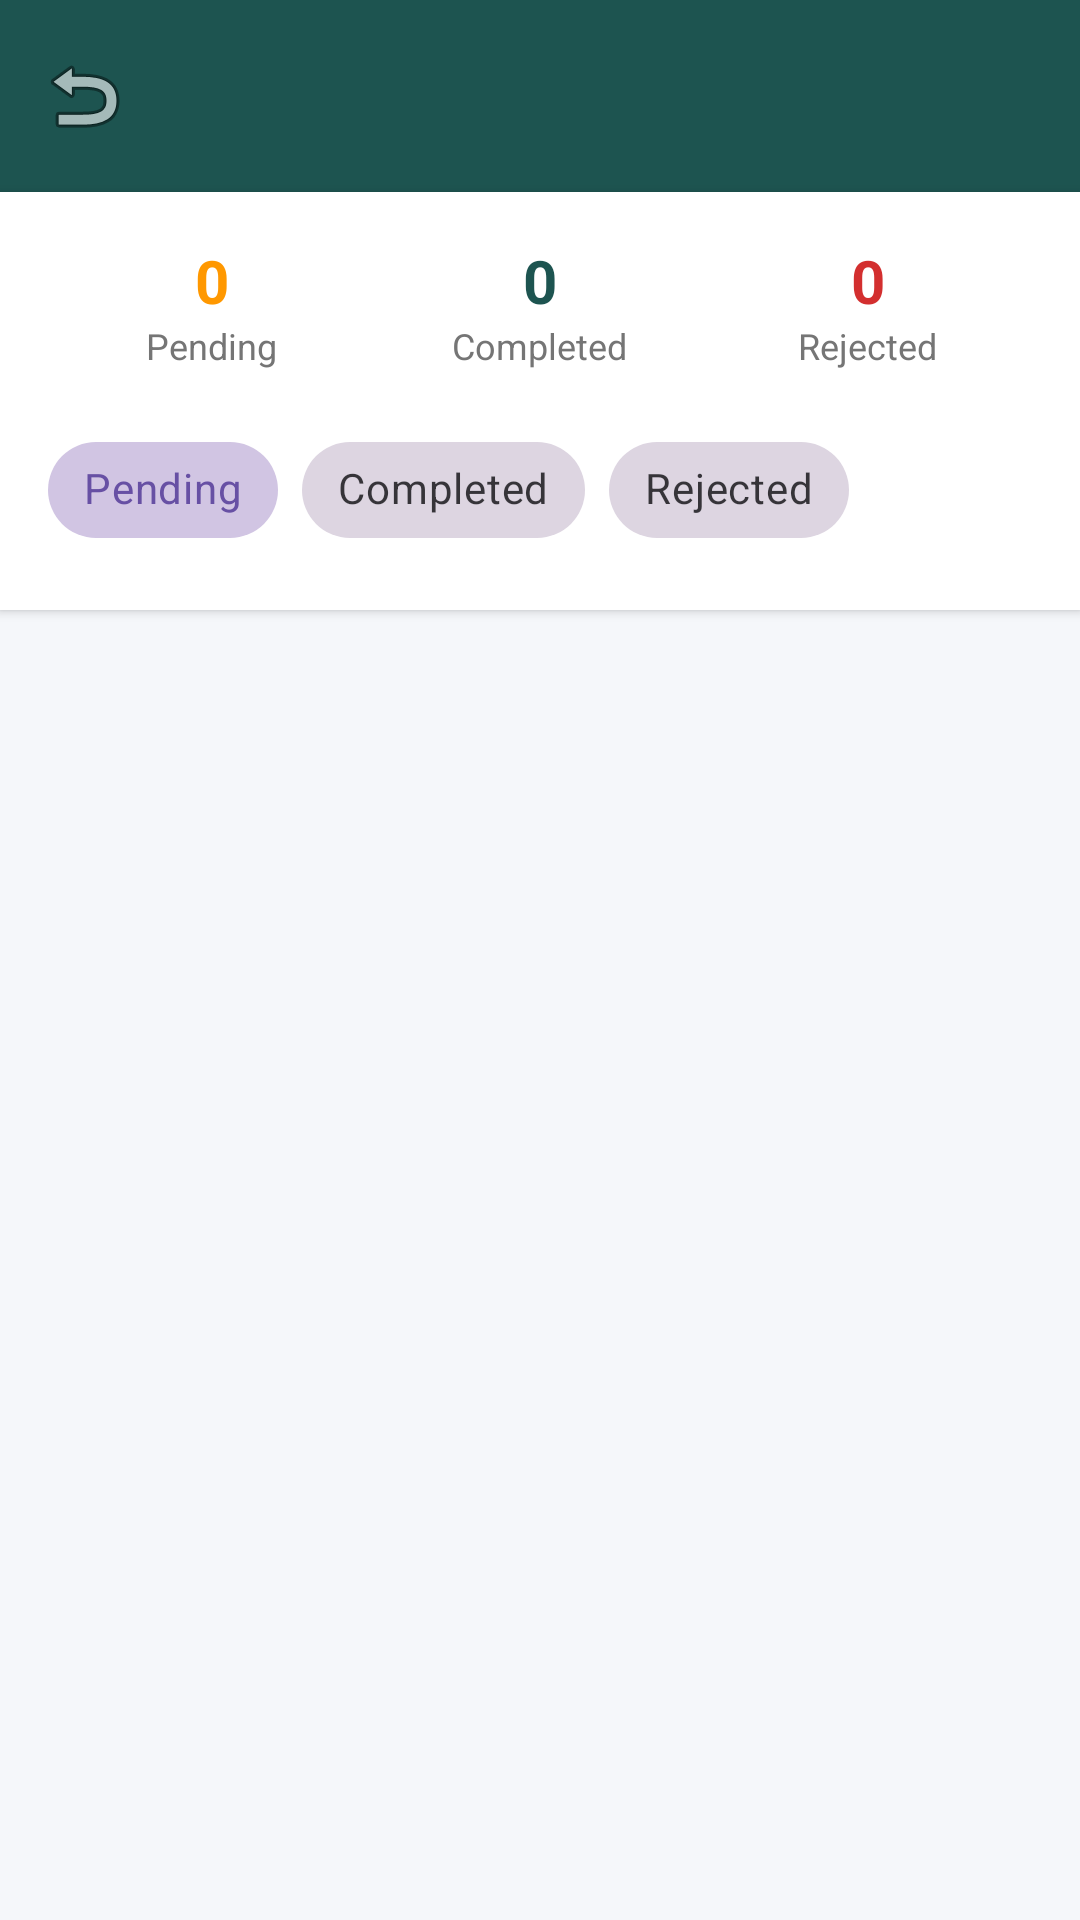

Write the Android layout XML for this screen, with the resource values it uses.
<!-- AndroidManifest.xml: application theme Theme.AMADAPP -->
<!-- res/layout/activity_admin_review_submissions.xml -->
<?xml version="1.0" encoding="utf-8"?>
<androidx.coordinatorlayout.widget.CoordinatorLayout xmlns:android="http://schemas.android.com/apk/res/android"
    xmlns:app="http://schemas.android.com/apk/res-auto"
    android:layout_width="match_parent"
    android:layout_height="match_parent"
    android:background="#F5F7FA">

    <LinearLayout
        android:layout_width="match_parent"
        android:layout_height="match_parent"
        android:orientation="vertical">

        <androidx.appcompat.widget.Toolbar
            android:id="@+id/toolbar"
            android:layout_width="match_parent"
            android:layout_height="?attr/actionBarSize"
            android:background="@color/green"
            app:titleTextColor="@color/white"
            app:navigationIcon="@android:drawable/ic_menu_revert"/>

        <LinearLayout
            android:layout_width="match_parent"
            android:layout_height="wrap_content"
            android:orientation="vertical"
            android:padding="16dp"
            android:background="@color/white"
            android:elevation="2dp">

            
            <LinearLayout
                android:layout_width="match_parent"
                android:layout_height="wrap_content"
                android:orientation="horizontal"
                android:baselineAligned="false">

                
                <LinearLayout
                    android:layout_width="0dp"
                    android:layout_height="wrap_content"
                    android:layout_weight="1"
                    android:gravity="center"
                    android:orientation="vertical">
                    <TextView
                        android:id="@+id/tvCountPending"
                        android:layout_width="wrap_content"
                        android:layout_height="wrap_content"
                        android:text="0"
                        android:textSize="20sp"
                        android:textStyle="bold"
                        android:textColor="#FF9800"/>
                    <TextView
                        android:layout_width="wrap_content"
                        android:layout_height="wrap_content"
                        android:text="Pending"
                        android:textSize="12sp"
                        android:textColor="@color/text_secondary"/>
                </LinearLayout>

                
                <LinearLayout
                    android:layout_width="0dp"
                    android:layout_height="wrap_content"
                    android:layout_weight="1"
                    android:gravity="center"
                    android:orientation="vertical">
                    <TextView
                        android:id="@+id/tvCountCompleted"
                        android:layout_width="wrap_content"
                        android:layout_height="wrap_content"
                        android:text="0"
                        android:textSize="20sp"
                        android:textStyle="bold"
                        android:textColor="@color/green"/>
                    <TextView
                        android:layout_width="wrap_content"
                        android:layout_height="wrap_content"
                        android:text="Completed"
                        android:textSize="12sp"
                        android:textColor="@color/text_secondary"/>
                </LinearLayout>

                
                <LinearLayout
                    android:layout_width="0dp"
                    android:layout_height="wrap_content"
                    android:layout_weight="1"
                    android:gravity="center"
                    android:orientation="vertical">
                    <TextView
                        android:id="@+id/tvCountRejected"
                        android:layout_width="wrap_content"
                        android:layout_height="wrap_content"
                        android:text="0"
                        android:textSize="20sp"
                        android:textStyle="bold"
                        android:textColor="#D32F2F"/>
                    <TextView
                        android:layout_width="wrap_content"
                        android:layout_height="wrap_content"
                        android:text="Rejected"
                        android:textSize="12sp"
                        android:textColor="@color/text_secondary"/>
                </LinearLayout>
            </LinearLayout>

            
            <HorizontalScrollView
                android:layout_width="match_parent"
                android:layout_height="wrap_content"
                android:layout_marginTop="16dp"
                android:scrollbars="none">

                <com.google.android.material.chip.ChipGroup
                    android:id="@+id/chipGroupFilter"
                    android:layout_width="wrap_content"
                    android:layout_height="wrap_content"
                    app:singleSelection="true"
                    app:selectionRequired="true">

                    <com.google.android.material.chip.Chip
                        android:id="@+id/chipPending"
                        style="@style/Widget.MaterialComponents.Chip.Choice"
                        android:layout_width="wrap_content"
                        android:layout_height="wrap_content"
                        android:text="Pending"
                        android:checked="true"/>

                    <com.google.android.material.chip.Chip
                        android:id="@+id/chipCompleted"
                        style="@style/Widget.MaterialComponents.Chip.Choice"
                        android:layout_width="wrap_content"
                        android:layout_height="wrap_content"
                        android:text="Completed"/>

                    <com.google.android.material.chip.Chip
                        android:id="@+id/chipRejected"
                        style="@style/Widget.MaterialComponents.Chip.Choice"
                        android:layout_width="wrap_content"
                        android:layout_height="wrap_content"
                        android:text="Rejected"/>

                </com.google.android.material.chip.ChipGroup>
            </HorizontalScrollView>

        </LinearLayout>

        <androidx.recyclerview.widget.RecyclerView
            android:id="@+id/rvReviews"
            android:layout_width="match_parent"
            android:layout_height="0dp"
            android:layout_weight="1"
            android:padding="8dp"
            android:clipToPadding="false"/>

        <TextView
            android:id="@+id/tvEmptyState"
            android:layout_width="match_parent"
            android:layout_height="match_parent"
            android:text="No submissions found."
            android:gravity="center"
            android:visibility="gone"
            android:textColor="@color/text_secondary"
            android:textSize="16sp"/>
    </LinearLayout>

</androidx.coordinatorlayout.widget.CoordinatorLayout>
<!-- resources referenced by this layout -->
<resources>
  <color name="green">#1D5450</color>
  <color name="text_secondary">#757575</color>
  <color name="white">#FFFFFFFF</color>
  <style name="Theme.AMADAPP" parent="Base.Theme.AMADAPP" />
  <style name="Base.Theme.AMADAPP" parent="Theme.Material3.DayNight.NoActionBar">
          
          
      </style>
</resources>
